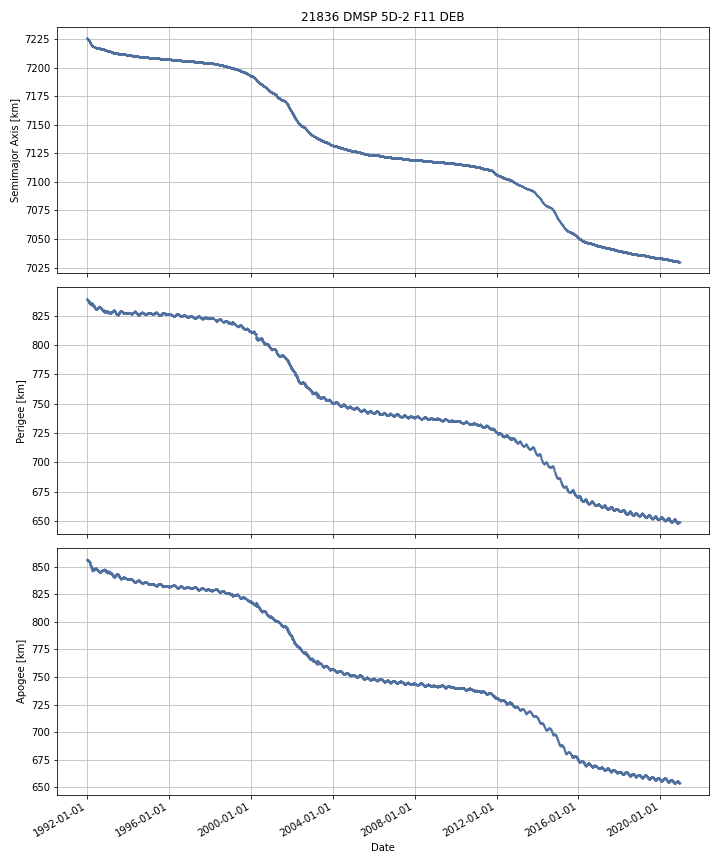

Source data for this figure (header and first rows):
DATE, SEMIMAJOR_AXIS, PERIAPSIS, APOAPSIS, DOT_SEMIMAJOR_AXIS, DOT_PERIAPSIS, DOT_APOAPSIS
1991-12-29, 7226, 839.2, 856.7, , , 
1991-12-30, 7226, 839.4, 856.4, -0.05341, 0.1725, -0.2793
1991-12-31, 7226, 839.3, 856.4, -0.04159, -0.05894, -0.02423
1992-01-01, 7226, 839.3, 856.4, -0.03872, -0.04942, -0.02802
1992-01-02, 7226, 839.2, 856.4, -0.03857, -0.06083, -0.01632
1992-01-03, 7226, 839.2, 856.3, -0.04307, -0.04978, -0.03635
1992-01-04, 7226, 839, 856.4, -0.04859, -0.1804, 0.08324
1992-01-05, 7226, 839.2, 856.1, -0.0551, 0.1651, -0.2753
1992-01-06, 7226, 839, 856.2, -0.05886, -0.203, 0.0853
1992-01-07, 7226, 838.6, 856.5, -0.06019, -0.3708, 0.2504
1992-01-08, 7226, 838.4, 856.5, -0.06438, -0.1771, 0.04829
1992-01-09, 7226, 838.4, 856.4, -0.06093, -0.02121, -0.1006
1992-01-10, 7225, 838.3, 856.4, -0.06184, -0.1081, -0.01559
1992-01-11, 7225, 838.2, 856.4, -0.06115, -0.106, -0.01631
1992-01-12, 7225, 838.1, 856.3, -0.05904, -0.08327, -0.03481
1992-01-13, 7225, 838.1, 856.2, -0.0601, -0.01288, -0.1073
1992-01-14, 7225, 837.9, 856.3, -0.05978, -0.2072, 0.08764
1992-01-15, 7225, 837.8, 856.3, -0.06008, -0.07987, -0.0403
1992-01-16, 7225, 837.7, 856.2, -0.05664, -0.0582, -0.05507
1992-01-17, 7225, 837.8, 856.1, -0.05064, 0.03642, -0.1377
1992-01-18, 7225, 837.9, 855.8, -0.05153, 0.1416, -0.2446
1992-01-19, 7225, 837.9, 855.8, -0.03196, 0.02165, -0.08557
1992-01-20, 7225, 837.7, 856, -0.03057, -0.2566, 0.1954
1992-01-21, 7225, 837.7, 855.8, -0.03464, 0.05509, -0.1244
1992-01-22, 7225, 837.6, 855.8, -0.03753, -0.08755, 0.01248
1992-01-23, 7225, 837.8, 855.8, 0.02639, 0.1257, -0.07292
1992-01-24, 7225, 837.8, 855.7, 0.002734, 0.07572, -0.07026
1992-01-25, 7225, 837.7, 855.7, -0.0313, -0.09166, 0.02907
1992-01-26, 7225, 837.7, 855.7, -0.03116, -0.03835, -0.02396
1992-01-27, 7225, 837.7, 855.7, -0.03237, -0.032, -0.03274
1992-01-28, 7225, 837.6, 855.6, -0.03558, -0.03262, -0.03855
1992-01-29, 7225, 837.8, 855.4, -0.04595, 0.1345, -0.2264
1992-01-30, 7225, 837.8, 855.3, -0.04729, 0.006244, -0.1008
1992-01-31, 7225, 837.5, 855.4, -0.06163, -0.2619, 0.1386
1992-02-01, 7225, 837.7, 855.1, -0.06419, 0.1753, -0.3037
1992-02-02, 7224, 837.5, 855.2, -0.07006, -0.1959, 0.05579
1992-02-03, 7224, 836.8, 855.3, -0.2871, -0.6881, 0.1139
1992-02-04, 7224, 836.5, 855.3, -0.1414, -0.2674, -0.01535
1992-02-05, 7224, 836.4, 855.2, -0.1358, -0.1927, -0.07888
1992-02-06, 7224, 836.3, 855.1, -0.1065, -0.1038, -0.1092
1992-02-07, 7224, 836.2, 855, -0.08172, -0.07946, -0.08398
1992-02-08, 7224, 836, 855.1, -0.07695, -0.2136, 0.05968
1992-02-09, 7224, 835.6, 855.2, -0.08304, -0.3145, 0.1484
1992-02-10, 7223, 835.7, 855, -0.09048, 0.01693, -0.1979
1992-02-11, 7223, 835.7, 854.8, -0.1048, 0.001302, -0.2109
1992-02-12, 7223, 835.6, 854.6, -0.1026, -0.0315, -0.1737
1992-02-13, 7223, 835.6, 854.4, -0.09769, 0.005665, -0.2011
1992-02-14, 7223, 835.8, 854.1, -0.07901, 0.1792, -0.3372
1992-02-15, 7223, 835.8, 853.9, -0.07626, 0.03093, -0.1834
1992-02-16, 7223, 835.4, 854.2, -0.07673, -0.4699, 0.3164
1992-02-17, 7223, 835.4, 854.2, -0.03266, 0.01605, -0.08138
1992-02-18, 7223, 835.4, 854.1, -0.03266, 0.01605, -0.08138
1992-02-19, 7223, 835.4, 854, -0.03279, 0.01518, -0.08076
1992-02-20, 7223, 835.3, 854, -0.05625, -0.1421, 0.02959
1992-02-21, 7223, 835.3, 853.9, -0.0537, 0.0004605, -0.1079
1992-02-22, 7223, 835.4, 853.7, -0.07079, 0.08462, -0.2262
1992-02-23, 7223, 836.1, 852.8, -0.0869, 0.6914, -0.8652
1992-02-24, 7222, 836.2, 852.5, -0.1047, 0.1396, -0.3489
1992-02-25, 7222, 836.1, 852.3, -0.09268, -0.04929, -0.1361
1992-02-26, 7222, 835.6, 852.7, -0.1096, -0.5404, 0.3212
... 10,514 more rows
